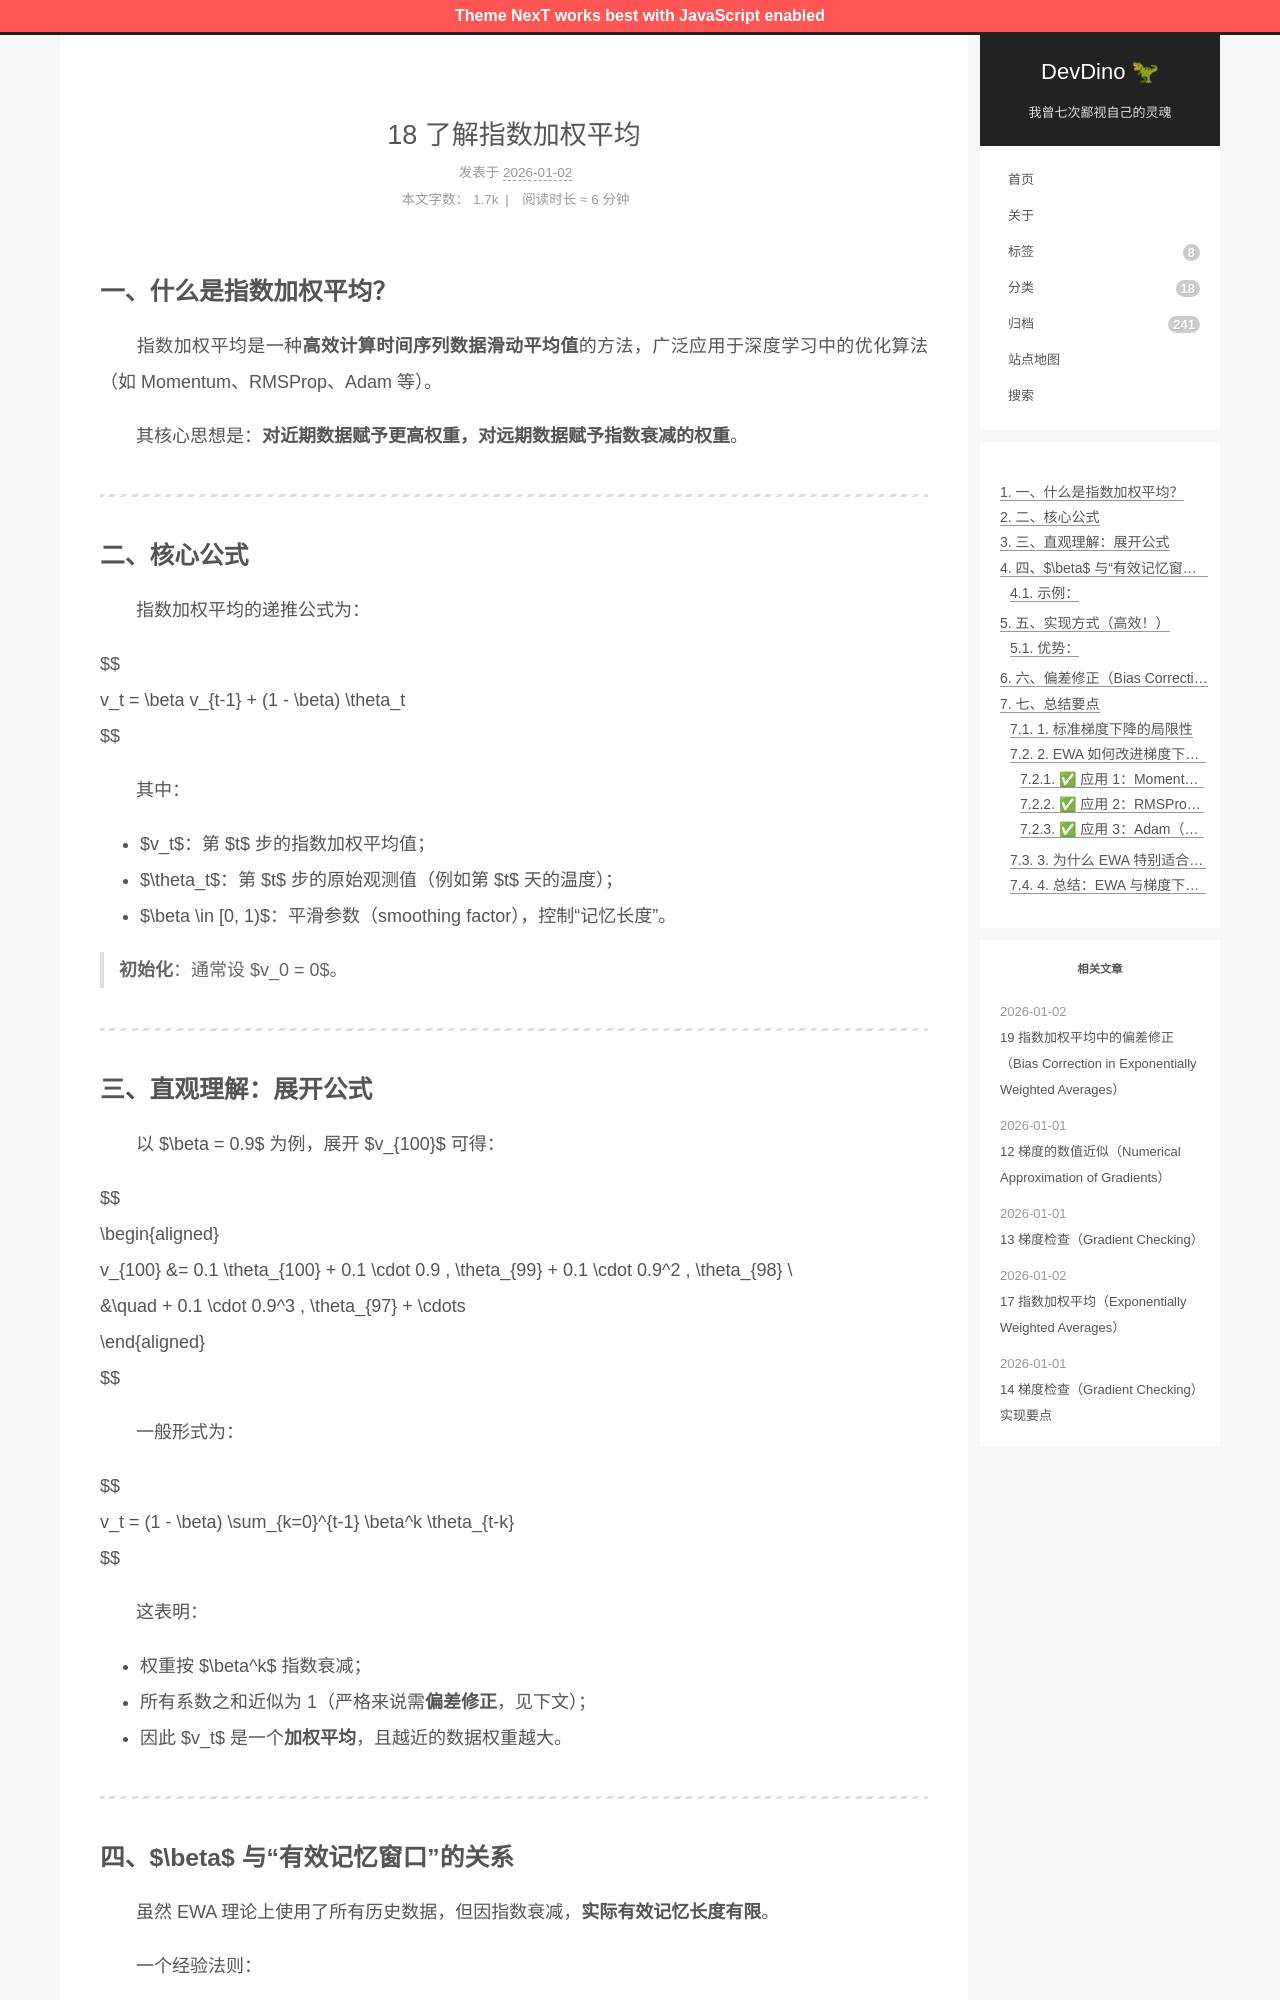

repository: afetmin/blog · page: 18 了解指数加权平均/index.html · generator: jekyll

---
title: 18 了解指数加权平均
date: 2026-01-02T11:01:36Z
lastmod: 2026-01-02T11:08:22Z
categories: 改进深度神经网络
---

## 一、什么是指数加权平均？

　　指数加权平均是一种**高效计算时间序列数据滑动平均值**的方法，广泛应用于深度学习中的优化算法（如 Momentum、RMSProp、Adam 等）。

　　其核心思想是：**对近期数据赋予更高权重，对远期数据赋予指数衰减的权重**。

---

## 二、核心公式

　　指数加权平均的递推公式为：

$$
v_t = \beta v_{t-1} + (1 - \beta) \theta_t
$$

　　其中：

- $v_t$：第 $t$ 步的指数加权平均值；
- $\theta_t$：第 $t$ 步的原始观测值（例如第 $t$ 天的温度）；
- $\beta \in [0, 1)$：平滑参数（smoothing factor），控制“记忆长度”。

> **初始化**：通常设 $v_0 = 0$。

---

## 三、直观理解：展开公式

　　以 $\beta = 0.9$ 为例，展开 $v_{100}$ 可得：

$$
\begin{aligned}
v_{100} &= 0.1 \theta_{100} + 0.1 \cdot 0.9 \, \theta_{99} + 0.1 \cdot 0.9^2 \, \theta_{98} \\
&\quad + 0.1 \cdot 0.9^3 \, \theta_{97} + \cdots
\end{aligned}
$$

　　一般形式为：

$$
v_t = (1 - \beta) \sum_{k=0}^{t-1} \beta^k \theta_{t-k}
$$

　　这表明：

- 权重按 $\beta^k$ 指数衰减；
- 所有系数之和近似为 1（严格来说需**偏差修正**，见下文）；
- 因此 $v_t$ 是一个**加权平均**，且越近的数据权重越大。

---

## 四、$\beta$ 与“有效记忆窗口”的关系

　　虽然 EWA 理论上使用了所有历史数据，但因指数衰减，**实际有效记忆长度有限**。

　　一个经验法则：

> 当 $\beta = 1 - \varepsilon$ 时，EWA 大致等效于对最近 $\frac{1}{\varepsilon} = \frac{1}{1 - \beta}$ 个时间步的平均。
